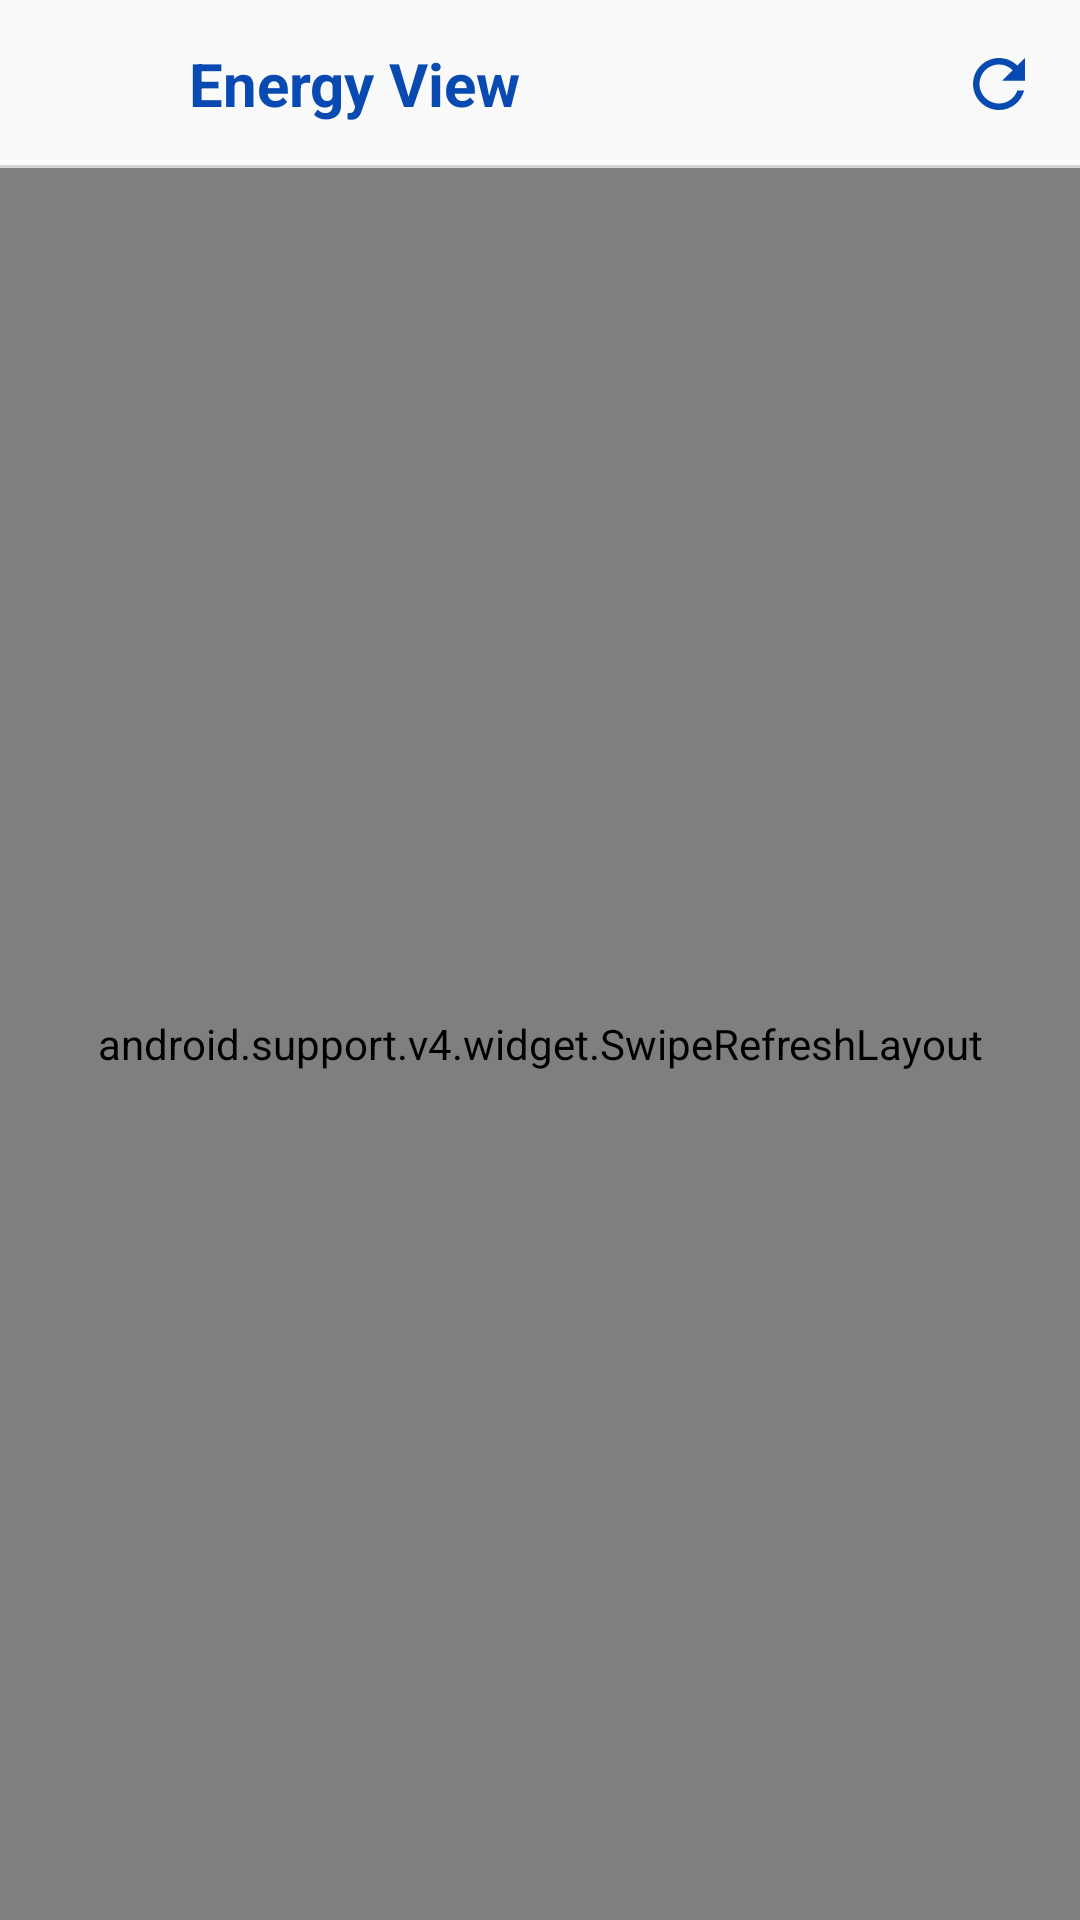

Android layout source for this screen:
<!-- AndroidManifest.xml: application theme AppTheme -->
<!-- res/layout/activity_energy_view.xml -->
<?xml version="1.0" encoding="utf-8"?>
<android.support.design.widget.CoordinatorLayout
    xmlns:android="http://schemas.android.com/apk/res/android"
    xmlns:app="http://schemas.android.com/apk/res-auto"
    xmlns:tools="http://schemas.android.com/tools"
    android:layout_width="match_parent"
    android:layout_height="match_parent">

    <FrameLayout
        android:layout_width="match_parent"
        android:layout_height="match_parent">
        <LinearLayout
            android:layout_width="match_parent"
            android:layout_height="match_parent"
            android:orientation="vertical">


            <FrameLayout
                android:layout_width="match_parent"
                android:layout_height="?attr/actionBarSize">

                <LinearLayout
                    android:layout_width="match_parent"
                    android:layout_height="?attr/actionBarSize"
                    android:orientation="horizontal"
                    android:padding="7dp"
                    android:gravity="center_vertical">
                    <ImageView
                        android:id="@+id/ivBack"
                        android:layout_width="40dp"
                        android:layout_height="40dp"
                        android:padding="7dp"
                        android:layout_gravity="center_vertical"
                        android:src="@drawable/ic_arrow_back"
                        android:tint="@color/colorPrimary"/>
                    <TextView
                        android:id="@+id/tvLogo"
                        android:layout_width="wrap_content"
                        android:layout_height="match_parent"
                        android:layout_marginLeft="10dp"
                        android:layout_weight="1"
                        android:textSize="20sp"
                        android:text="Energy View"
                        android:padding="6dp"
                        android:textColor="@color/colorPrimary"
                        android:textStyle="bold"
                        android:gravity="center_vertical"
                        android:maxLines="1"
                        android:layout_gravity="center_vertical"/>

                    <ImageView
                        android:id="@+id/ivRefresh"
                        android:layout_width="40dp"
                        android:layout_height="40dp"
                        android:padding="7dp"
                        android:layout_gravity="center_vertical"
                        android:src="@drawable/ic_refresh"
                        android:tint="@color/colorPrimary"/>
                </LinearLayout>


                <ProgressBar
                    android:id="@+id/progressBar"
                    android:layout_width="match_parent"
                    android:layout_height="1dp"
                    style="@style/Widget.AppCompat.ProgressBar.Horizontal"
                    android:progressTint="@color/colorPrimary"
                    android:layout_gravity="bottom"/>
            </FrameLayout>






            <android.support.v4.widget.SwipeRefreshLayout
                android:layout_width="match_parent"
                android:layout_height="match_parent"
                android:orientation="vertical"
                android:id="@+id/swipeRefreshLayout">


                <FrameLayout
                    android:layout_width="match_parent"
                    android:layout_height="match_parent"
                    android:orientation="vertical">
                    <WebView
                        android:id="@+id/webView"
                        android:layout_width="match_parent"
                        android:layout_height="match_parent"
                        app:layout_behavior="@string/appbar_scrolling_view_behavior">

                    </WebView>


                </FrameLayout>

            </android.support.v4.widget.SwipeRefreshLayout>
        </LinearLayout>

        <ProgressBar
            android:id="@+id/googleProgressBar"
            android:layout_width="75dp"
            android:layout_height="75dp"
            android:layout_gravity="center" />
    </FrameLayout>








</android.support.design.widget.CoordinatorLayout>
<!-- resources referenced by this layout -->
<resources>
  <color name="colorPrimary">#094ab2</color>
  <!-- drawable ic_refresh (drawable) -->
  <vector xmlns:android="http://schemas.android.com/apk/res/android"
          android:width="24dp"
          android:height="24dp"
          android:viewportWidth="24.0"
          android:viewportHeight="24.0">
      <path
          android:fillColor="#094ab2"
          android:pathData="M17.65,6.35C16.2,4.9 14.21,4 12,4c-4.42,0 -7.99,3.58 -7.99,8s3.57,8 7.99,8c3.73,0 6.84,-2.55 7.73,-6h-2.08c-0.82,2.33 -3.04,4 -5.65,4 -3.31,0 -6,-2.69 -6,-6s2.69,-6 6,-6c1.66,0 3.14,0.69 4.22,1.78L13,11h7V4l-2.35,2.35z"/>
  </vector>
  <style name="AppTheme" parent="Theme.AppCompat.Light.DarkActionBar">
          
          <item name="colorPrimary">@color/colorPrimary</item>
          <item name="colorPrimaryDark">@color/colorPrimaryDark</item>
          <item name="colorAccent">@color/colorAccent</item>
  
          <item name="windowActionBar">false</item>
          <item name="windowNoTitle">true</item>
  
      </style>
  <color name="colorPrimaryDark">#063279</color>
  <color name="colorAccent">#028ac1</color>
</resources>
